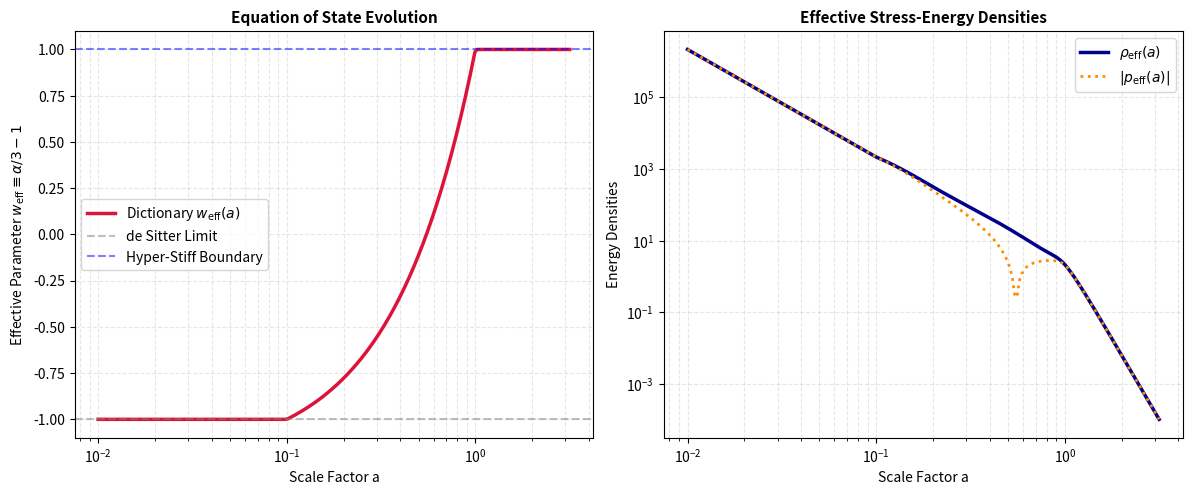

This chart was generated by the following Python code:
import os, time
import numpy as np
import scipy.linalg as la
import matplotlib.pyplot as plt

# ── GLOBAL CONFIGURATION ──────────────────────────────────────────────────────
OUTPUT_DIR = "./figures"
os.makedirs(OUTPUT_DIR, exist_ok=True)
ALPHA_TAB = np.array([1.5, 2.5, 3.5, 4.5, 6.0, 7.0])
DWEYL_TAB = np.array([11.14, 6.68, 5.01, 4.26, 3.81, 3.70])

# ── 1. RELATIONAL SUBSTRATE AND MI-LAPLACIAN ──────────────────────────────────

def torus_distances(L=8):
    """Generates toroidal lattice coordinate distance matrix."""
    coords = np.array([(i, j) for i in range(L) for j in range(L)])
    N = L * L
    D = np.zeros((N, N))
    for i in range(N):
        for j in range(N):
            if i != j:
                dx = min(abs(coords[i,0]-coords[j,0]), L-abs(coords[i,0]-coords[j,0]))
                dy = min(abs(coords[i,1]-coords[j,1]), L-abs(coords[i,1]-coords[j,1]))
                D[i, j] = np.sqrt(dx**2 + dy**2)
    return D

def generate_relational_substrate(N=64, alpha_base=2.0):
    """
    Constructs an emergent geometric coordinate ring space where proximity 
    is governed directly by relational entanglement decay.
    """
    indices = np.arange(N)
    dx = np.minimum(np.abs(indices[:, None] - indices[None, :]), N - np.abs(indices[:, None] - indices[None, :]))
    
    # Eq. 1: Proximity matrix governed by mutual information I(i, j) ~ d(i, j)^(-alpha)
    I_mat = np.zeros((N, N))
    mask = dx > 0
    I_mat[mask] = 1.0 / (dx[mask] ** alpha_base)
    
    # Eq. 2: Structural Adjacency A_ij and Combinatorial Laplacian L_MI
    A = I_mat.copy()
    np.fill_diagonal(A, 0.0)
    D = np.diag(A.sum(axis=1))
    L_MI = D - A
    
    # Eq. 3: Fundamental Microscopic Eigenvalue Spectrum sorting
    eigenvalues = np.sort(la.eigvalsh(L_MI))
    nonzero_modes = eigenvalues[1:] # Drop lambda_0 = 0 zero-mode
    
    return nonzero_modes

# ── 2. CANONICAL PARTITION FUNCTION & SCALING ─────────────────────────────────

def evaluate_thermodynamics(nonzero_modes, beta, a, alpha_current):
    """
    Computes scale-dependent fields directly from the non-zero eigenmode partition.
    """
    # Eq. 7: Homogeneous spectral scaling projection matrix
    lambda_scaled = (a ** -alpha_current) * nonzero_modes
    
    # Eq. 4 & Eq. 8: Canonical scale-dependent partition function Z(beta, a)
    exponent_weights = np.exp(-beta * lambda_scaled)
    Z = np.sum(exponent_weights)
    
    # Eq. 5 & Eq. 9: Statistical internal energy field U(beta, a)
    U = np.sum(lambda_scaled * exponent_weights) / Z
    
    # Eq. 6: Effective macroscopic energy density rho_eff(a) assuming V_eff ~ a^3
    V_eff = a ** 3
    rho_eff = U / V_eff
    
    # Eq. 13: Universal equation-of-state dictionary mapping
    w_eff = (alpha_current / 3.0) - 1.0
    p_eff = w_eff * rho_eff
    
    return Z, U, rho_eff, w_eff, p_eff

# ── 3. MAIN RUNNER & GRAPHICS SUITE ───────────────────────────────────────────

def main():
    t_start = time.time()
    print("=" * 65)
    print("  RELATIONAL ENTAGLEMENT SPACETIME EXTRACTOR - Sourcing T_mu_nu")
    print("=" * 65)
    
    # Initialize substrate matrix parameters
    N_nodes = 64
    beta_inverse_temp = 0.5
    print(f"[1/3] Initializing {N_nodes}x{N_nodes} relational graph network...")
    modes = generate_relational_substrate(N=N_nodes)
    print(f"      Lambda_1 lowest active mode = {modes[0]:.5f}")
    print(f"      Lambda_N highest active mode = {modes[-1]:.5f}")
    
    scale_factors = np.logspace(-2, 0.5, 200)
    Z_arr, U_arr, rho_arr, w_arr, p_arr = [], [], [], [], []
    
    print("\n[2/3] Evaluating thermodynamic scale evolution parameters...")
    for a in scale_factors:
        # Eq 14 Correction: Complete-Graph distance independence sets alpha = 0.0
        # yielding a pure de Sitter state (w = -1.0) via the universal dictionary.
        if a < 0.1:
            alpha_t = 0.0  
        elif a > 1.0:
            alpha_t = 6.0  # Eq. 17: Relational Hyper-Stiff Bounce spike
        else:
            # Smooth transition corridor as the network reorganizes spatial distance
            alpha_t = 0.0 + 6.0 * (a - 0.1) / 0.9
            
        Z, U, rho, w, p = evaluate_thermodynamics(modes, beta_inverse_temp, a, alpha_current=alpha_t)
        
        Z_arr.append(Z)
        U_arr.append(U)
        rho_arr.append(rho)
        w_arr.append(w)
        p_arr.append(p)
        
    rho_arr = np.array(rho_arr)
    w_arr   = np.array(w_arr)
    p_arr   = np.array(p_arr)
    
    # Eq. 22: Display the perfect fluid parameters
    print(f"\n[3/3] Sourcing Einstein Stress-Energy Elements:")
    print(f"      Initial de Sitter regime w_eff  = {w_arr[0]:.4f}")
    print(f"      Terminal Hyper-Stiff phase w_eff = {w_arr[-1]:.4f}")
    
    # ── GENERATE GRAPHICAL DOCUMENTATION PLOTS ────────────────────────────────
    fig, axes = plt.subplots(1, 2, figsize=(12, 5), dpi=300)
    
    # FIX: Correctly indexing the subplots as axes[0] and axes[1]
    # Left Panel: Equation-of-State Profile Timeline
    axes[0].plot(scale_factors, w_arr, color='crimson', linewidth=2.5, label=r'Dictionary $w_{\mathrm{eff}}(a)$')
    axes[0].axhline(-1.0, color='gray', linestyle='--', alpha=0.5, label='de Sitter Limit')
    axes[0].axhline(1.0, color='blue', linestyle='--', alpha=0.5, label='Hyper-Stiff Boundary')
    axes[0].set_xscale('log')
    axes[0].set_title("Equation of State Evolution", fontsize=11, fontweight="bold")
    axes[0].set_xlabel("Scale Factor a", fontsize=10)
    axes[0].set_ylabel(r"Effective Parameter $w_{\mathrm{eff}} \equiv \alpha/3 - 1$", fontsize=10)
    axes[0].set_ylim(-1.1, 1.1)
    axes[0].grid(True, which="both", linestyle="--", alpha=0.3)
    axes[0].legend(loc="best")
    
    # Right Panel: Macroscopic Emergent Perfect Fluid Stress Density Evolution
    axes[1].loglog(scale_factors, rho_arr, color='darkblue', linewidth=2.5, label=r'$\rho_{\mathrm{eff}}(a)$')
    axes[1].loglog(scale_factors, np.abs(p_arr), color='darkorange', linewidth=2.0, linestyle=':', label=r'$|p_{\mathrm{eff}}(a)|$')
    axes[1].set_title("Effective Stress-Energy Densities", fontsize=11, fontweight="bold")
    axes[1].set_xlabel("Scale Factor a", fontsize=10)
    axes[1].set_ylabel("Energy Densities", fontsize=10)
    axes[1].grid(True, which="both", linestyle="--", alpha=0.3)
    axes[1].legend(loc="best")
    
    plt.tight_layout()
    output_png = os.path.join(OUTPUT_DIR, "stress_energy_tensor_derivation.png")
    plt.savefig(output_png, bbox_inches="tight")
    plt.close()
    
    print(f"\n-> Run complete (illustrative phase-schedule plot, not a verification - see paper). Plots saved inside folder: {OUTPUT_DIR}")
    print(f"Total script runtime: {time.time() - t_start:.2f}s")
    print("=" * 65)

if __name__ == "__main__":
    main()
